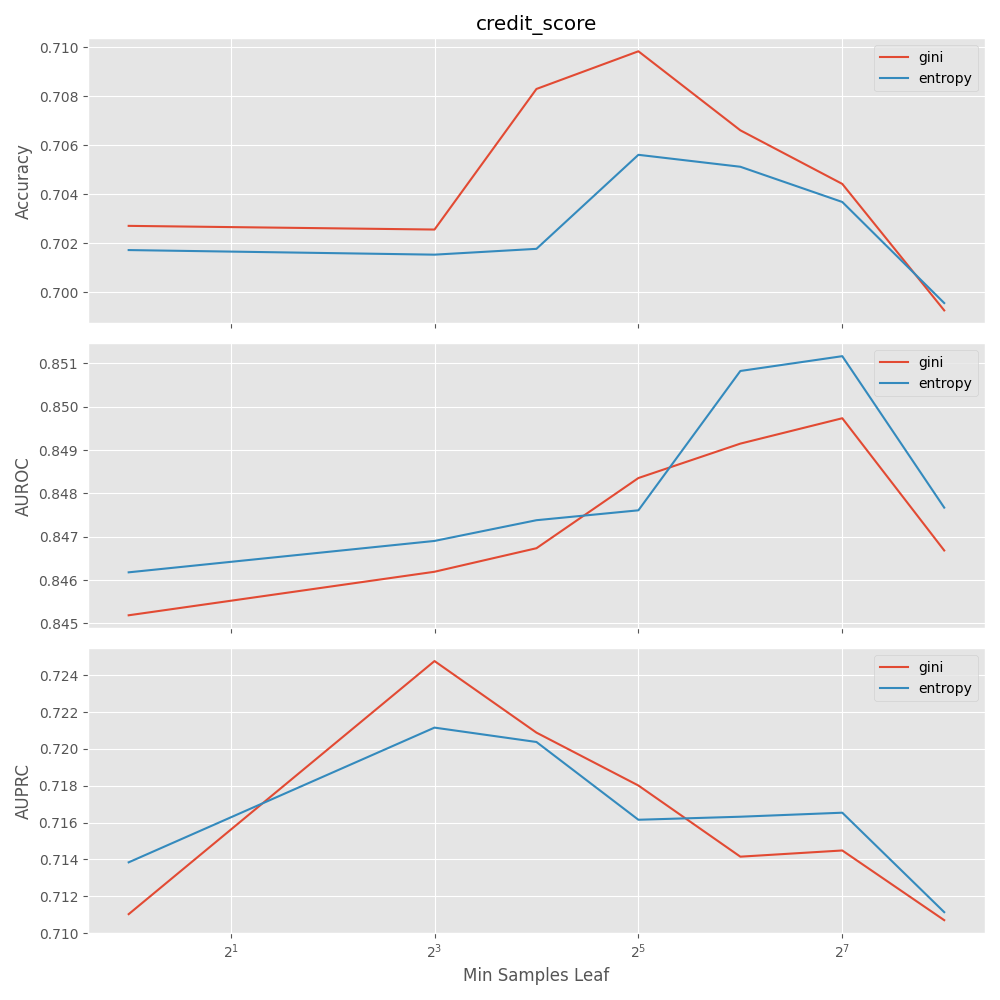

Data behind this chart, as committed beside it:
Accuracy, AUROC, AUPRC, min_samples_leaf, max_depth, criterion
0.6795, 0.738, 0.711, 1, , gini
0.6805, 0.7397, 0.7138, 1, , entropy
0.7027, 0.8452, 0.7012, 1, 8.0, gini
0.7017, 0.8462, 0.7019, 1, 8.0, entropy
0.701, 0.7958, 0.6516, 1, 16.0, gini
0.6957, 0.8001, 0.6692, 1, 16.0, entropy
0.6812, 0.736, 0.6927, 1, 32.0, gini
0.6803, 0.7403, 0.71, 1, 32.0, entropy
0.6782, 0.7369, 0.7102, 1, 64.0, gini
0.6801, 0.7393, 0.7134, 1, 64.0, entropy
0.6994, 0.8277, 0.7243, 8, , gini
0.688, 0.8226, 0.7212, 8, , entropy
0.7026, 0.8462, 0.7071, 8, 8.0, gini
0.7015, 0.8469, 0.7063, 8, 8.0, entropy
0.7004, 0.8362, 0.7005, 8, 16.0, gini
0.6974, 0.8332, 0.7068, 8, 16.0, entropy
0.6991, 0.8276, 0.7232, 8, 32.0, gini
0.6882, 0.8225, 0.721, 8, 32.0, entropy
0.6991, 0.8277, 0.7248, 8, 64.0, gini
0.6884, 0.8223, 0.7209, 8, 64.0, entropy
0.7082, 0.842, 0.7202, 16, , gini
0.701, 0.8399, 0.7204, 16, , entropy
0.7028, 0.8467, 0.7084, 16, 8.0, gini
0.7018, 0.8474, 0.7071, 16, 8.0, entropy
0.7032, 0.8445, 0.7097, 16, 16.0, gini
0.6983, 0.8415, 0.7111, 16, 16.0, entropy
0.7079, 0.8418, 0.72, 16, 32.0, gini
0.701, 0.8401, 0.7204, 16, 32.0, entropy
0.7083, 0.8423, 0.7209, 16, 64.0, gini
0.7008, 0.8399, 0.7201, 16, 64.0, entropy
0.7098, 0.8483, 0.7179, 32, , gini
0.7055, 0.8473, 0.7161, 32, , entropy
0.7025, 0.8464, 0.7094, 32, 8.0, gini
0.7016, 0.8472, 0.7069, 32, 8.0, entropy
0.7072, 0.8479, 0.7118, 32, 16.0, gini
0.7032, 0.8476, 0.7137, 32, 16.0, entropy
0.7097, 0.8483, 0.718, 32, 32.0, gini
0.7056, 0.8473, 0.7162, 32, 32.0, entropy
0.7098, 0.8484, 0.718, 32, 64.0, gini
0.7056, 0.8473, 0.716, 32, 64.0, entropy
0.7066, 0.8491, 0.7141, 64, , gini
0.7051, 0.8508, 0.7163, 64, , entropy
0.702, 0.8463, 0.7079, 64, 8.0, gini
0.7021, 0.8471, 0.7063, 64, 8.0, entropy
0.7063, 0.8488, 0.7124, 64, 16.0, gini
0.705, 0.8508, 0.7154, 64, 16.0, entropy
0.7066, 0.8491, 0.7141, 64, 32.0, gini
0.7051, 0.8508, 0.7163, 64, 32.0, entropy
0.7066, 0.8491, 0.7141, 64, 64.0, gini
0.7051, 0.8508, 0.7163, 64, 64.0, entropy
0.7044, 0.8497, 0.7145, 128, , gini
0.7037, 0.8512, 0.7165, 128, , entropy
0.7004, 0.8462, 0.7081, 128, 8.0, gini
0.7013, 0.8469, 0.7067, 128, 8.0, entropy
0.7039, 0.8494, 0.7133, 128, 16.0, gini
0.7034, 0.8509, 0.7158, 128, 16.0, entropy
0.7044, 0.8497, 0.7145, 128, 32.0, gini
0.7037, 0.8512, 0.7165, 128, 32.0, entropy
0.7044, 0.8497, 0.7145, 128, 64.0, gini
0.7037, 0.8512, 0.7165, 128, 64.0, entropy
... 10 more rows
